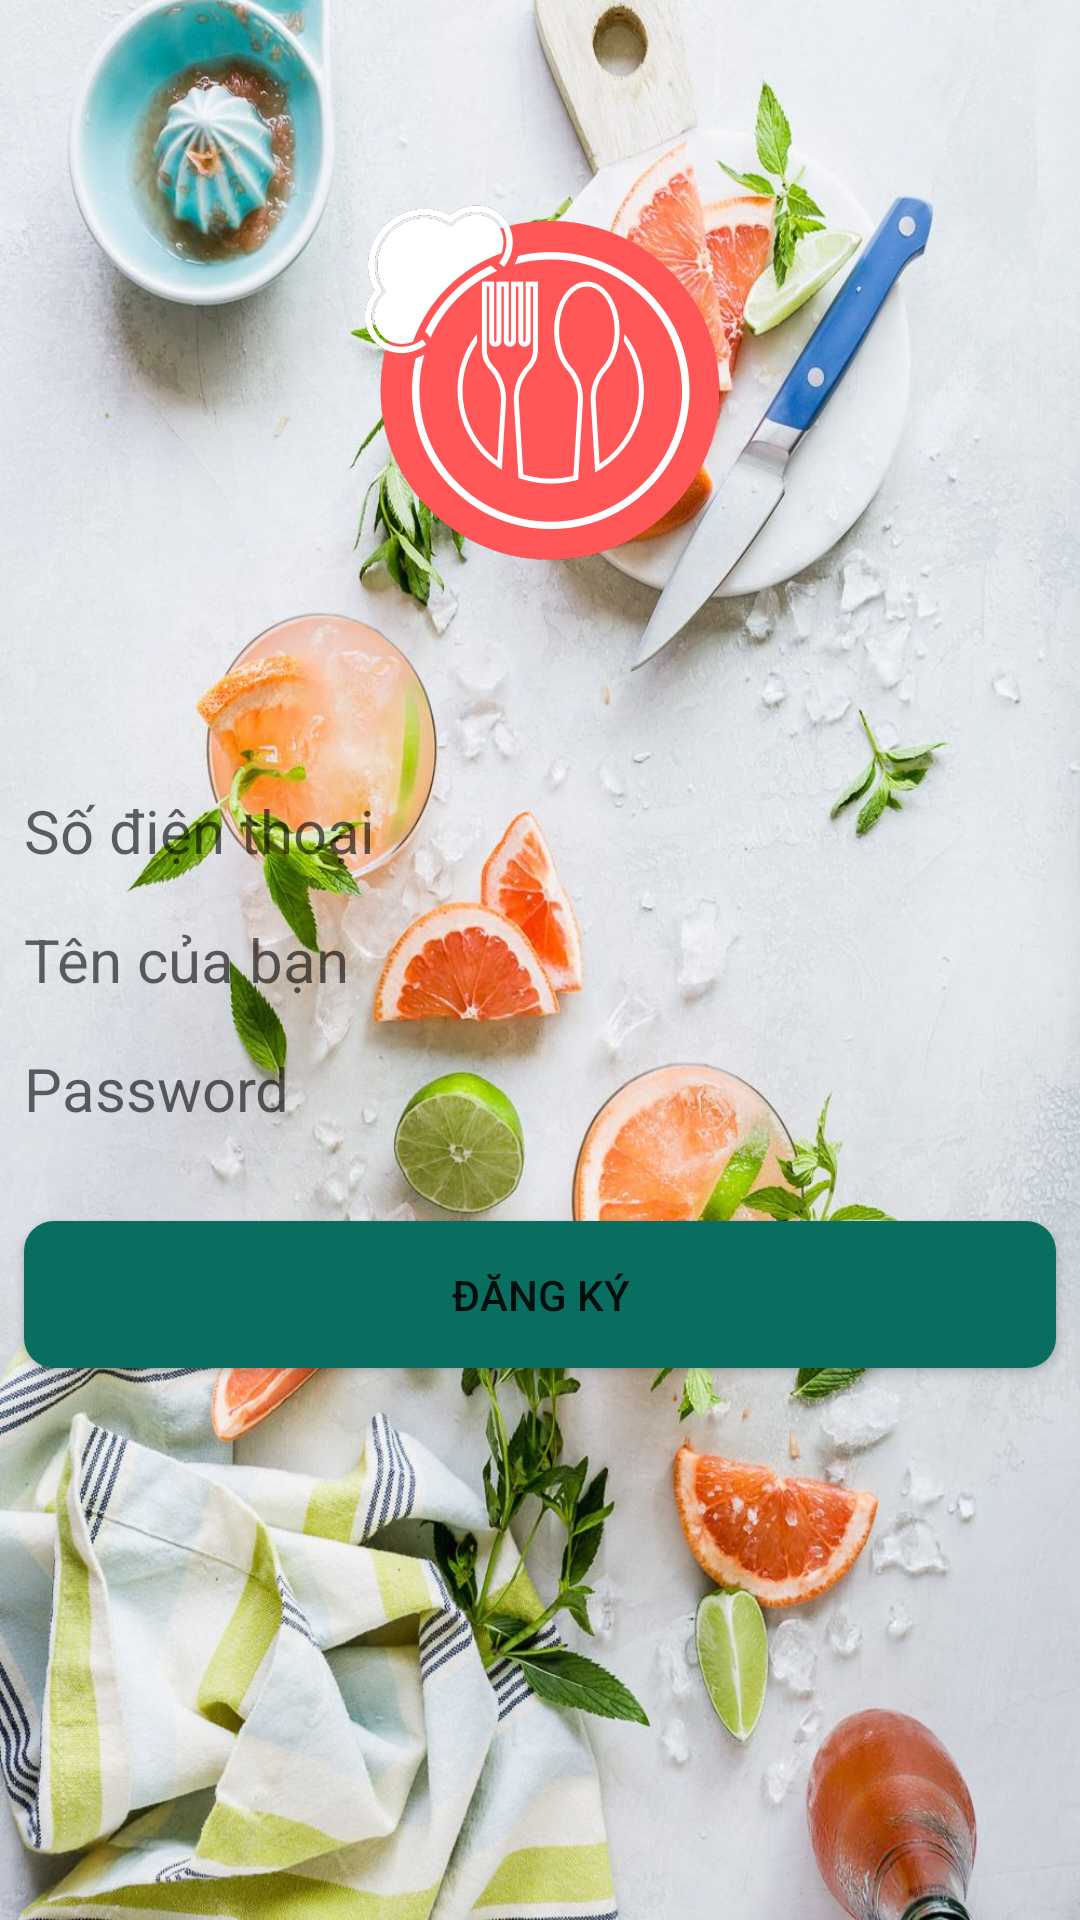

Reconstruct the res/layout file that produces this screen, plus the resources it refers to.
<!-- AndroidManifest.xml: application theme AppTheme -->
<!-- res/layout/activity_sign_up.xml -->
<?xml version="1.0" encoding="utf-8"?>
<RelativeLayout xmlns:android="http://schemas.android.com/apk/res/android"
    xmlns:app="http://schemas.android.com/apk/res-auto"

    xmlns:tools="http://schemas.android.com/tools"
    android:layout_width="match_parent"
    android:layout_height="match_parent"
    android:background="@drawable/back11"
    tools:context="com.ltdd.orderfood.SignUp">
    <ImageView
        android:layout_marginTop="50dp"
        android:src="@drawable/logo2"
        android:layout_width="wrap_content"
        android:layout_height="154dp" />
    <LinearLayout
        android:layout_centerInParent="true"
        android:orientation="vertical"
        android:layout_width="match_parent"
        android:layout_height="wrap_content">

        <EditText
            android:layout_margin="8dp"
            android:background="@drawable/eddittext_style"
            android:id="@+id/edtPhone"
            android:hint="Số điện thoại"
            android:layout_width="match_parent"
            android:layout_height="wrap_content"
            android:inputType="phone"
            android:textSize="20sp"

            />
        <EditText
            android:layout_margin="8dp"
            android:id="@+id/edtName"
            android:hint="Tên của bạn"
            android:layout_width="match_parent"
            android:layout_height="wrap_content"
            android:textSize="20sp"
            android:background="@drawable/eddittext_style"
            />
        <EditText
            android:layout_margin="8dp"
            android:background="@drawable/eddittext_style"
            android:id="@+id/edtPassword"
            android:hint="Password"
            android:layout_width="match_parent"
            android:layout_height="wrap_content"
            android:inputType="textPassword"
            android:textSize="20sp"
            />

    </LinearLayout>

    <Button

        android:id="@+id/btnSignUp"
        android:layout_width="match_parent"
        android:layout_height="wrap_content"
        android:layout_alignParentBottom="true"
        android:layout_marginStart="8dp"
        android:layout_marginLeft="8dp"
        android:layout_marginTop="8dp"
        android:layout_marginEnd="8dp"
        android:layout_marginRight="8dp"
        android:layout_marginBottom="184dp"
        android:layout_weight="1"
        android:background="@drawable/button_style_sign_up"
        android:text="Đăng ký"
        android:textColor="@color/colorText" />

</RelativeLayout>
<!-- resources referenced by this layout -->
<resources>
  <!-- drawable back11: jpg bitmap (drawable, 228042 bytes) -->
  <!-- drawable button_style_sign_up (drawable) -->
  <?xml version="1.0" encoding="utf-8"?>
  <shape xmlns:android="http://schemas.android.com/apk/res/android">
      <corners android:radius="10dp"></corners>
      <padding android:bottom="15dp" android:left="15dp" android:right="15dp"
          android:top="15dp"/>
      <solid android:color="#096E5F"/>
  
  </shape>
  <!-- drawable logo2: png bitmap (drawable, 32474 bytes) -->
  <style name="AppTheme" parent="Theme.AppCompat.Light.NoActionBar">
          
          <item name="colorPrimary">@color/colorPrimary</item>
          <item name="colorPrimaryDark">@color/colorPrimaryDark</item>
          <item name="colorAccent">@color/colorAccent</item>
          <item name="android:windowFullscreen">true</item>
          <item name="android:windowNoTitle">true</item>
      </style>
  <color name="colorPrimary">#ff5353</color>
  <color name="colorPrimaryDark">#000000</color>
  <color name="colorAccent">#fb7574</color>
</resources>
